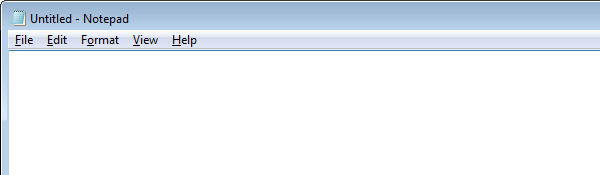
Task: Blank Project
Workflow: Main

Step 1: Open application 'notepad.exe Untitled' on the element in window 'Untitled - Notepad' (notepad.exe)

Step 2: Attach Window 'notepad.exe Untitled' on the element in window 'Untitled - Notepad' (notepad.exe) (same screen as step 1)

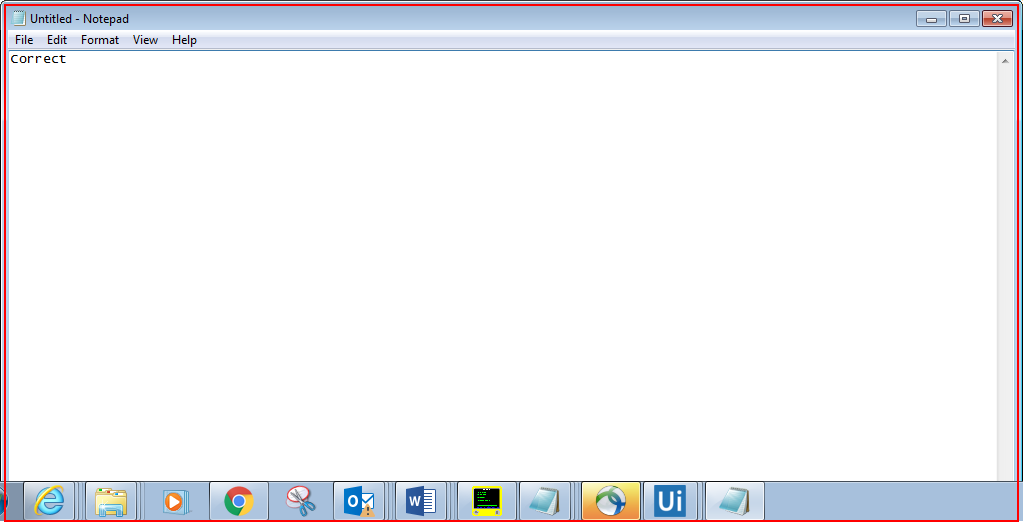
Step 3: Close application 'notepad.exe Untitled' on the element in window 'Untitled - Notepad' (notepad.exe)

Step 4: Open application 'notepad.exe Untitled' on the element in window 'Untitled - Notepad' (notepad.exe) (same screen as step 1)

Step 5: Attach Window 'notepad.exe Untitled' on the element in window 'Untitled - Notepad' (notepad.exe) (same screen as step 1)